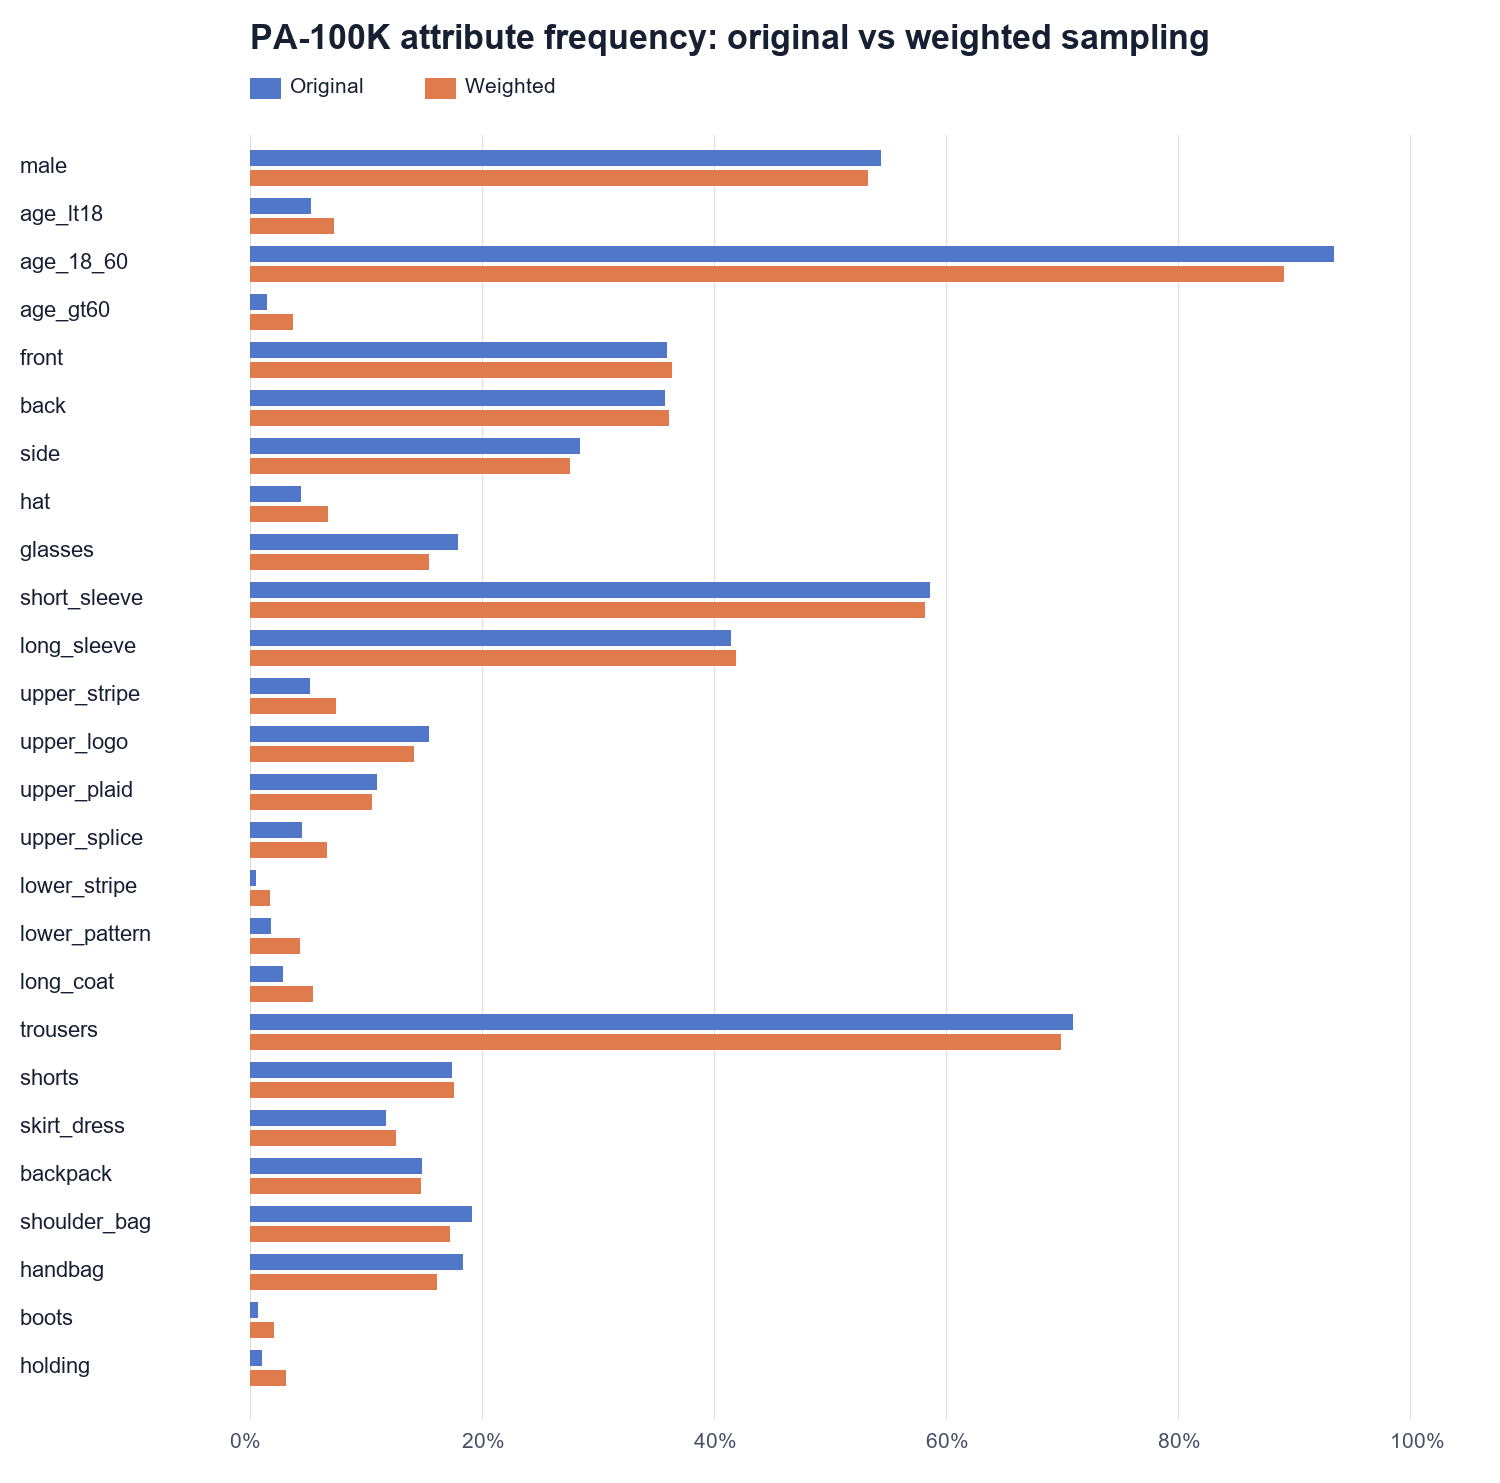

The table this chart was drawn from, first rows:
attribute, original_count, original_rate, sampled_count, sampled_rate, expected_sampled_rate, rarity_factor
male, 43508, 0.5439, 42567, 0.5321, 0.5341, 1.0
age_lt18, 4152, 0.0519, 5743, 0.07179, 0.0723, 4.274
age_18_60, 74721, 0.934, 71297, 0.8912, 0.8903, 1.0
age_gt60, 1127, 0.01409, 2960, 0.037, 0.03741, 8.366
front, 28718, 0.359, 29055, 0.3632, 0.3646, 1.336
back, 28576, 0.3572, 28882, 0.361, 0.3597, 1.341
side, 22706, 0.2838, 22063, 0.2758, 0.2756, 1.588
hat, 3516, 0.04395, 5378, 0.06723, 0.06716, 4.664
glasses, 14331, 0.1791, 12288, 0.1536, 0.1531, 2.141
short_sleeve, 46878, 0.586, 46504, 0.5813, 0.5787, 1.0
long_sleeve, 33122, 0.414, 33496, 0.4187, 0.4213, 1.19
upper_stripe, 4077, 0.05096, 5913, 0.07391, 0.07356, 4.315
upper_logo, 12323, 0.154, 11265, 0.1408, 0.1413, 2.343
upper_plaid, 8690, 0.1086, 8399, 0.105, 0.1066, 2.865
upper_splice, 3520, 0.044, 5308, 0.06635, 0.06613, 4.661
lower_stripe, 404, 0.00505, 1327, 0.01659, 0.01594, 10.0
lower_pattern, 1421, 0.01776, 3423, 0.04279, 0.04196, 7.436
long_coat, 2256, 0.0282, 4340, 0.05425, 0.05447, 5.87
trousers, 56719, 0.709, 55880, 0.6985, 0.7008, 1.0
shorts, 13910, 0.1739, 14065, 0.1758, 0.1739, 2.18
skirt_dress, 9371, 0.1171, 10055, 0.1257, 0.1253, 2.745
backpack, 11807, 0.1476, 11793, 0.1474, 0.1454, 2.403
shoulder_bag, 15290, 0.1911, 13744, 0.1718, 0.1719, 2.057
handbag, 14680, 0.1835, 12868, 0.1609, 0.1612, 2.109
boots, 495, 0.006187, 1600, 0.02, 0.01953, 10.0
holding, 771, 0.009638, 2428, 0.03035, 0.03041, 10.0
